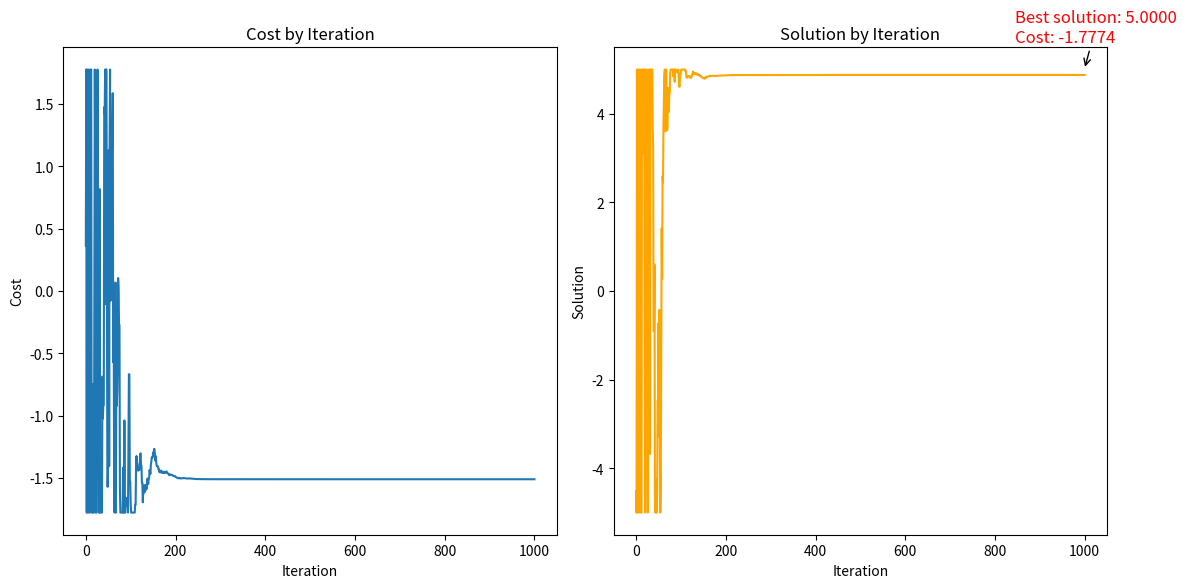

Reproduce this figure in Python.
import numpy as np
import matplotlib.pyplot as plt

def test_function(x):
    return np.sin(x) + np.sin(10 * x / 3)

# Generate a neighboring solution using a more adaptive method
def generate_neighbor(solution, step_size, min_max, temperature):
    # Step size decreases as temperature decreases (adapting to cooling schedule)
    adaptive_step = step_size * temperature
    perturbation = np.random.uniform(-adaptive_step, adaptive_step)
    candidate = solution + perturbation
    # limit new solutions to the search space
    candidate = np.clip(candidate, min_max[0], min_max[1])
    return candidate

# Calculate acceptance probability
def acceptance_probability(current_cost, new_cost, temperature):
    if new_cost < current_cost:
        return 1.0
    else:
        return np.exp(-(new_cost - current_cost) / (1e-8 + temperature))

# Simulated Annealing main.py function
def simulated_annealing(initial_solution, objective_function, min_max, T_start, alpha, num_iterations, step_size):
    current_solution = initial_solution
    current_cost = objective_function(current_solution)
    best_solution = current_solution
    best_cost = current_cost
    accepted_solutions = [current_solution]
    costs = [current_cost]

    temperature = T_start
    for iteration in range(num_iterations):
        # Generate neighboring solution using adaptive step size based on temperature
        neighbor = generate_neighbor(current_solution, step_size, min_max, temperature)
        neighbor_cost = objective_function(neighbor)
        if acceptance_probability(current_cost, neighbor_cost, temperature) > np.random.random():
            current_solution = neighbor
            current_cost = neighbor_cost
            if neighbor_cost < best_cost:
                best_solution = neighbor
                best_cost = neighbor_cost

        accepted_solutions.append(current_solution)
        costs.append(current_cost)
        temperature *= alpha

    return accepted_solutions, best_solution, best_cost, costs

# Run the algorithm
T_start = 100
alpha = 0.95
num_iterations = 1000
step_size = 0.5
min_max = [-5, 5]
initial_solution = np.random.uniform(min_max[0], min_max[1])
results = simulated_annealing(initial_solution, test_function, min_max, T_start, alpha, num_iterations, step_size)

# Plot the results
accepted_solutions, best_solution, best_cost, costs = results

plt.figure(figsize=(12, 6))

# Plot the cost
plt.subplot(1, 2, 1)
plt.plot(costs, label='Cost')
plt.xlabel('Iteration')
plt.ylabel('Cost')
plt.title('Cost by Iteration')

# Plot the solution
plt.subplot(1, 2, 2)
plt.plot(accepted_solutions, label='Solution', color='orange')
plt.xlabel('Iteration')
plt.ylabel('Solution')
plt.title('Solution by Iteration')

# Add text annotations for the best solution and cost
plt.subplot(1, 2, 2)
plt.annotate(f'Best solution: {best_solution:.4f}\nCost: {best_cost:.4f}',
             xy=(num_iterations-1, best_solution),
             xycoords='data',
             xytext=(-50, 20),
             textcoords='offset points',
             arrowprops=dict(arrowstyle="->", lw=1),
             fontsize=12, color='red')

plt.tight_layout()
plt.show()

# Output the best solution found
best_solution, best_cost
